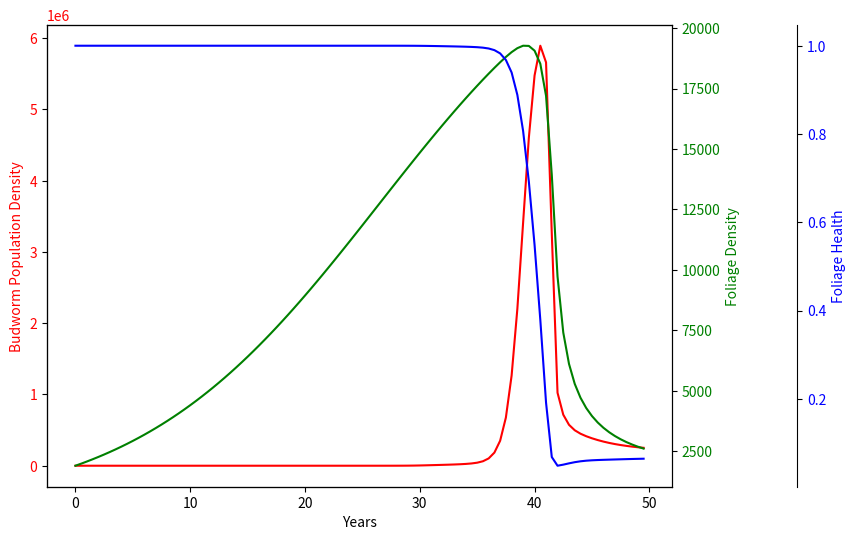

Here is the Python script that generated this plot:
import numpy as np
import pandas as pd
import matplotlib.pylab as plt
import time as tm

def rk4(dt, t, field, y_0):
    """
    :param dt: float - the timestep
    :param t: array - the time mesh
    :param field: method - the vector field y' = f(t, y)
    :param y_0: array - containains initial conditions
    :return: ndarray - solution
    """

    # solution matrix, solutions are row vectors
    y = np.asarray(len(t) * [y_0])

    for i in np.arange(len(t) - 1):
        k1 = dt * field(t[i], y[i])
        k2 = dt * field(t[i] + 0.5 * dt, y[i] + 0.5 * k1)
        k3 = dt * field(t[i] + 0.5 * dt, y[i] + 0.5 * k2)
        k4 = dt * field(t[i] + dt, y[i] + k3)
        y[i + 1] = y[i] + (k1 + 2 * k2 + 2 * k3 + k4) / 6


    return y


if __name__ == '__main__':

    def system(t, vect):

        b, s, e = vect

        return np.array([(r_b * b * (1 - (b * (pow(T, 2)
                         + pow(e, 2))) / (K * s * pow(e, 2)))
                          - (beta * pow(b, 2)) / (pow((alpha * s), 2)
                                                  + pow(b, 2))),

                         r_s * s * (1 - (s * K_e) / (e * K_s)),

                         r_e * e * (1 - e / K_e) - (P * b * pow(e, 2))
                         / (s * (pow(T, 2) + pow(e, 2)))])


    # set parameter values from Ludwig paper
    r_b = 1.52
    r_s = 0.095
    r_e = 0.92
    alpha = 1.11
    beta = 43200
    K = 355
    K_s = 25440
    K_e = 1
    P = 0.00195
    T = 0.1
    t_0 = 0.
    t_n = 50.
    Dt = .5

    steps = int(np.floor((t_n - t_0) / Dt))
    time = np.arange(t_0, t_n, Dt)

    # Initialize solution vector and initial conditions
    x_0 = [1e-16, .075 * K_s, 1.]

    # Solve the system of equations
    start = tm.time()
    x = rk4(Dt, time, system, x_0)
    print("runtime was", tm.time() - start, "seconds")

    # Create Pandas DataFrame
    df = pd.DataFrame(x, index=time, columns=['B', 'S', 'E'])

    fig, ax1 = plt.subplots(figsize=(10, 6))
    fig.subplots_adjust(right=0.75)

    color = 'red'
    ax1.set_xlabel('Years')
    ax1.set_ylabel('Budworm Population Density', color=color)
    ax1.plot(time, df.loc[:,'B'], color=color)
    ax1.tick_params(axis='y', labelcolor=color)

    color = 'green'
    ax2 = ax1.twinx()
    ax2.set_ylabel('Foliage Density', color=color)
    ax2.plot(time, df.loc[:,'S'], color=color)
    ax2.tick_params(axis='y', labelcolor=color)

    color = 'blue'
    ax3 = ax1.twinx()
    ax3.spines["right"].set_position(("axes", 1.2))
    ax3.set_ylabel('Foliage Health', color=color)
    ax3.plot(time, df.loc[:, 'E'], color=color)
    ax3.tick_params(axis='y', labelcolor=color)

    plt.show()
